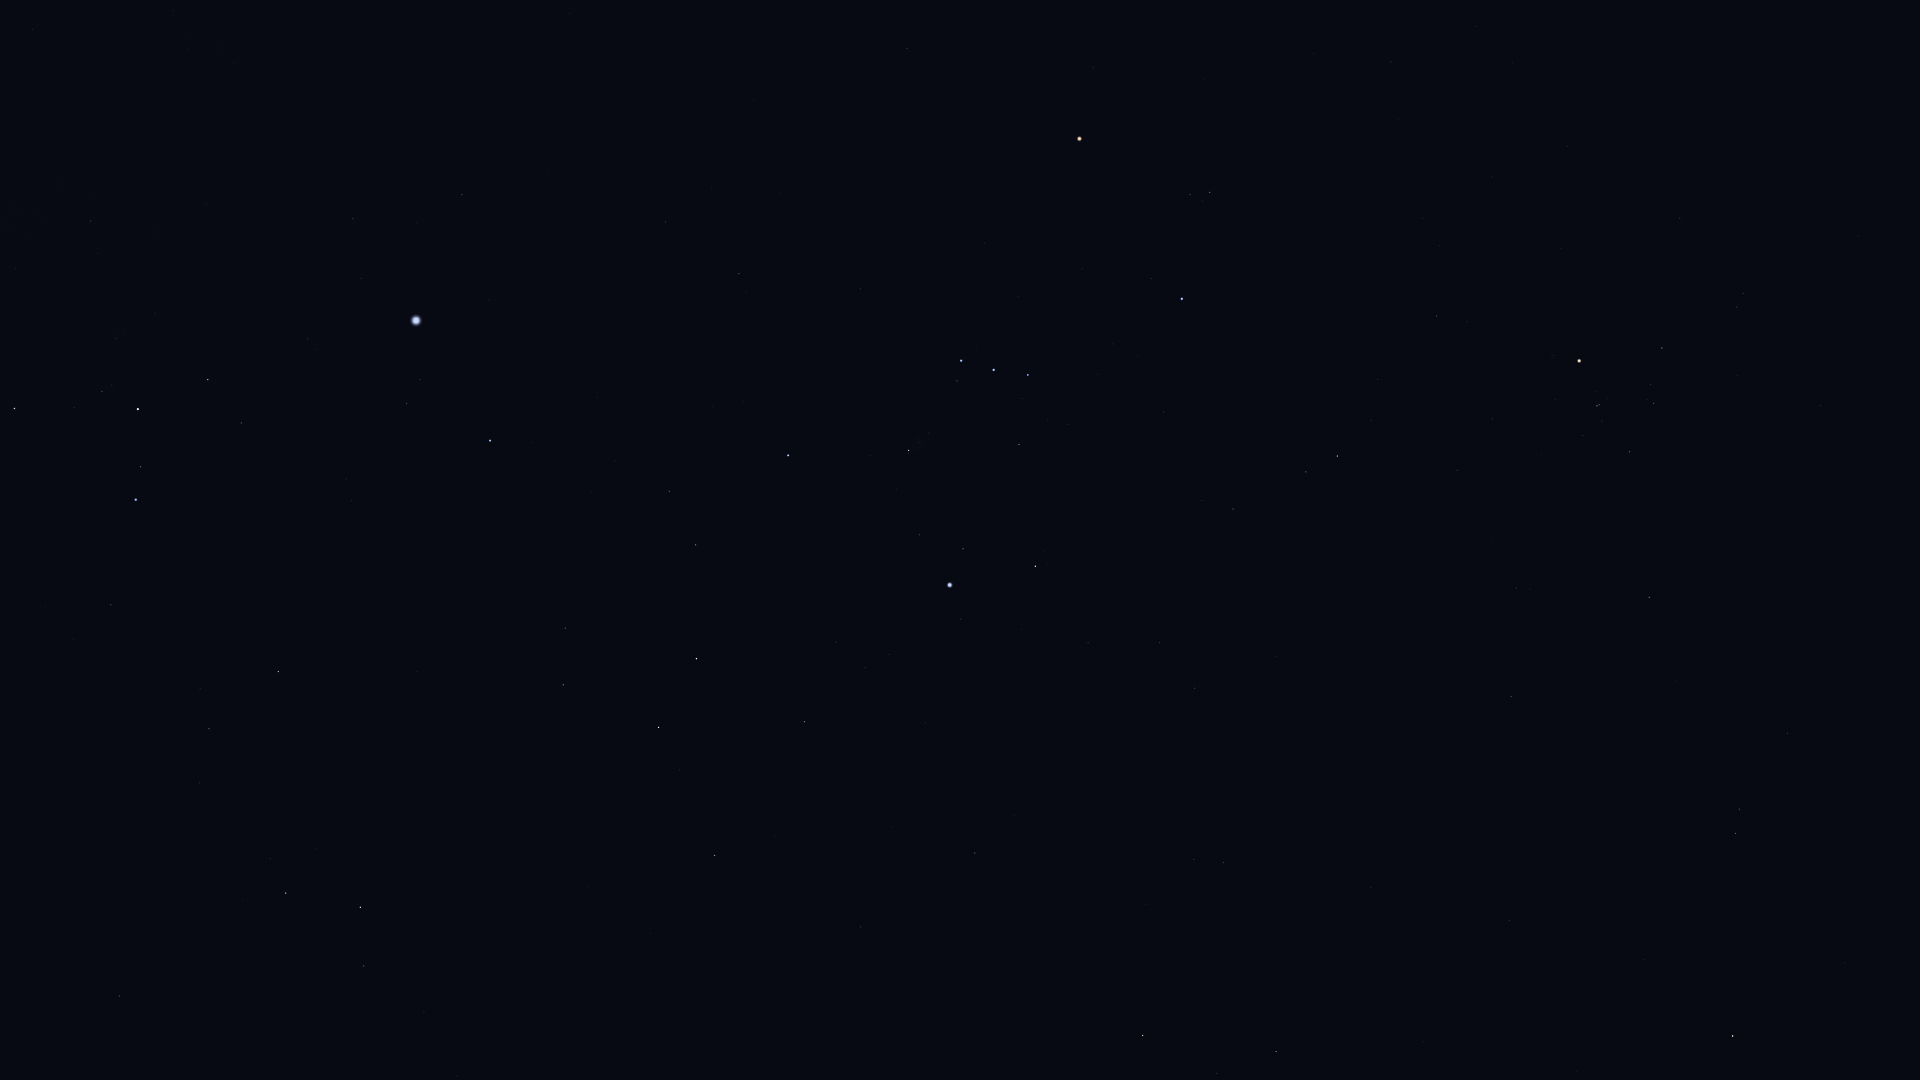

Data behind this chart, as committed beside it:
Star_ID, Name, X, Y
14135, Menkar, 1733, 1036
15900, HIP 15900, 1736, 834
17378, Rana, 1276, 1052
18543, Zaurak, 1143, 1036
18724, HIP 18724, 1649, 597
19587, Beid, 1224, 863
19849, Keid, 1194, 859
20205, Prima Hyadum, 1630, 452
20455, Secunda Hyadum, 1654, 404
20648, HIP 20648, 1651, 385
20889, Ain, 1662, 348
20894, Chamukuy, 1597, 406
21109, Hoggar, 1367, 583
21421, Aldebaran, 1579, 361
21444, HIP 21444, 1195, 688
21594, Sceptrum, 975, 853
21881, HIP 21881, 1680, 218
22109, HIP 22109, 1160, 643
22449, Tabit, 1337, 456
22491, Mouhoun, 731, 956
22701, HIP 22701, 1088, 643
22730, HIP 22730, 1238, 512
23685, HIP 23685, 715, 856
23875, Cursa, 1035, 566
24244, HIP 24244, 889, 655
24305, HIP 24305, 805, 722
24327, HIP 24327, 865, 668
24436, Rigel, 950, 585
24845, HIP 24845, 836, 642
24873, HIP 24873, 851, 626
25336, Bellatrix, 1182, 299
25606, Nihal, 659, 728
25859, HIP 25859, 364, 966
25930, Mintaka, 1028, 375
25985, Arneb, 697, 659
26207, Meissa, 1210, 193
26241, Hatysa, 909, 451
26311, Alnilam, 994, 370
26634, Phact, 360, 907
26727, Alnitak, 961, 361
27288, HIP 27288, 696, 545
27366, Saiph, 788, 455
27628, Wazn, 286, 893
27989, Betelgeuse, 1080, 139
28103, HIP 28103, 669, 492
28199, HIP 28199, 270, 859
28328, HIP 28328, 119, 996
28614, HIP 28614, 1093, 67
28910, HIP 28910, 615, 461
29034, Elkurud, 195, 858
29550, Amadioha, 309, 695
29651, HIP 29651, 739, 274
30122, Furud, 278, 672
30277, HIP 30277, 209, 729
30324, Mirzam, 490, 441
30419, HIP 30419, 907, 49
30867, HIP 30867, 666, 222
31416, HIP 31416, 346, 479
31592, HIP 31592, 407, 404
32349, Sirius, 416, 321
... 11 more rows
